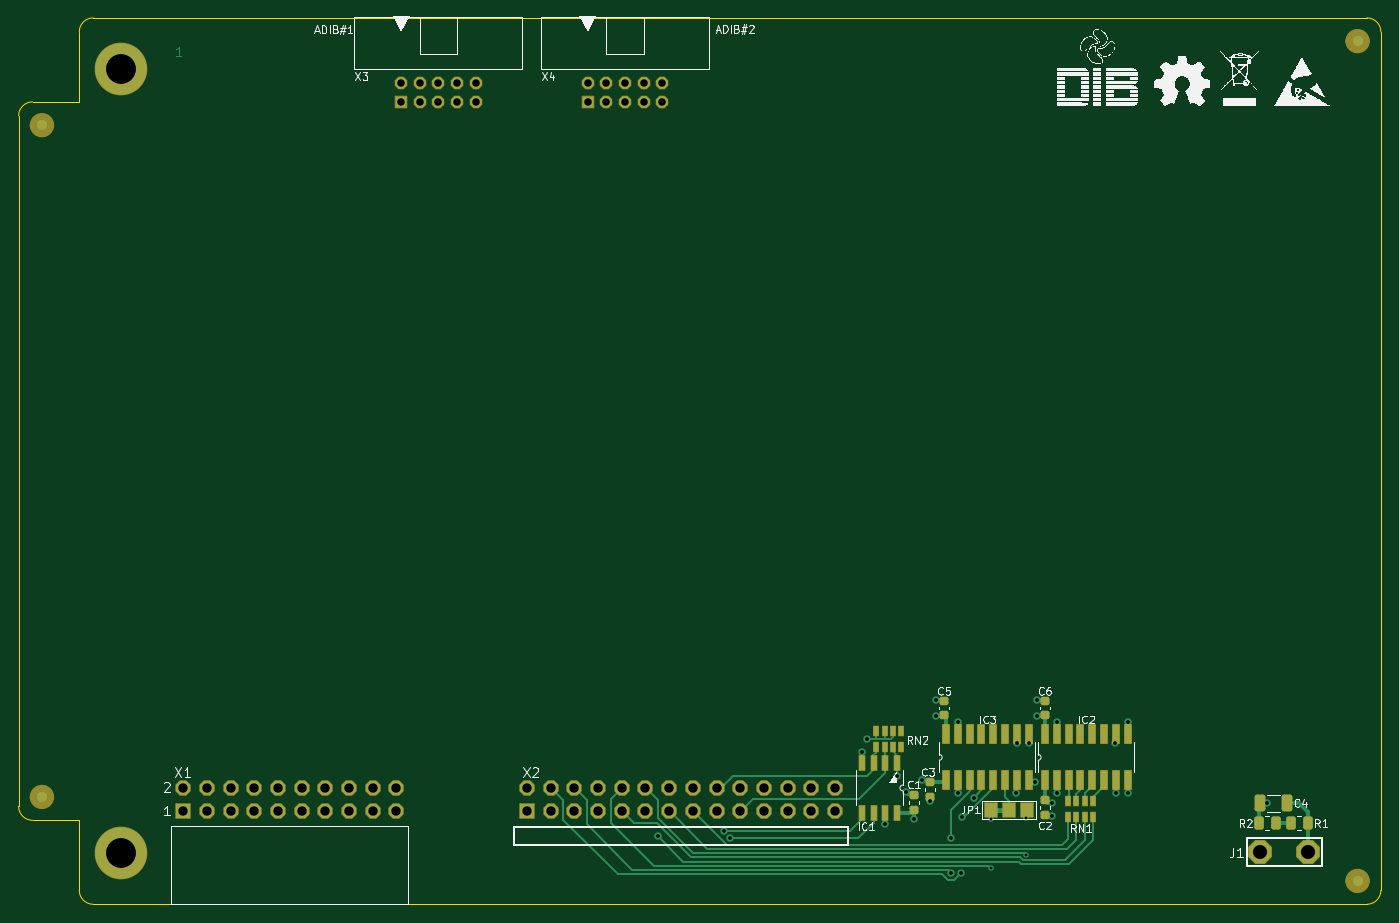
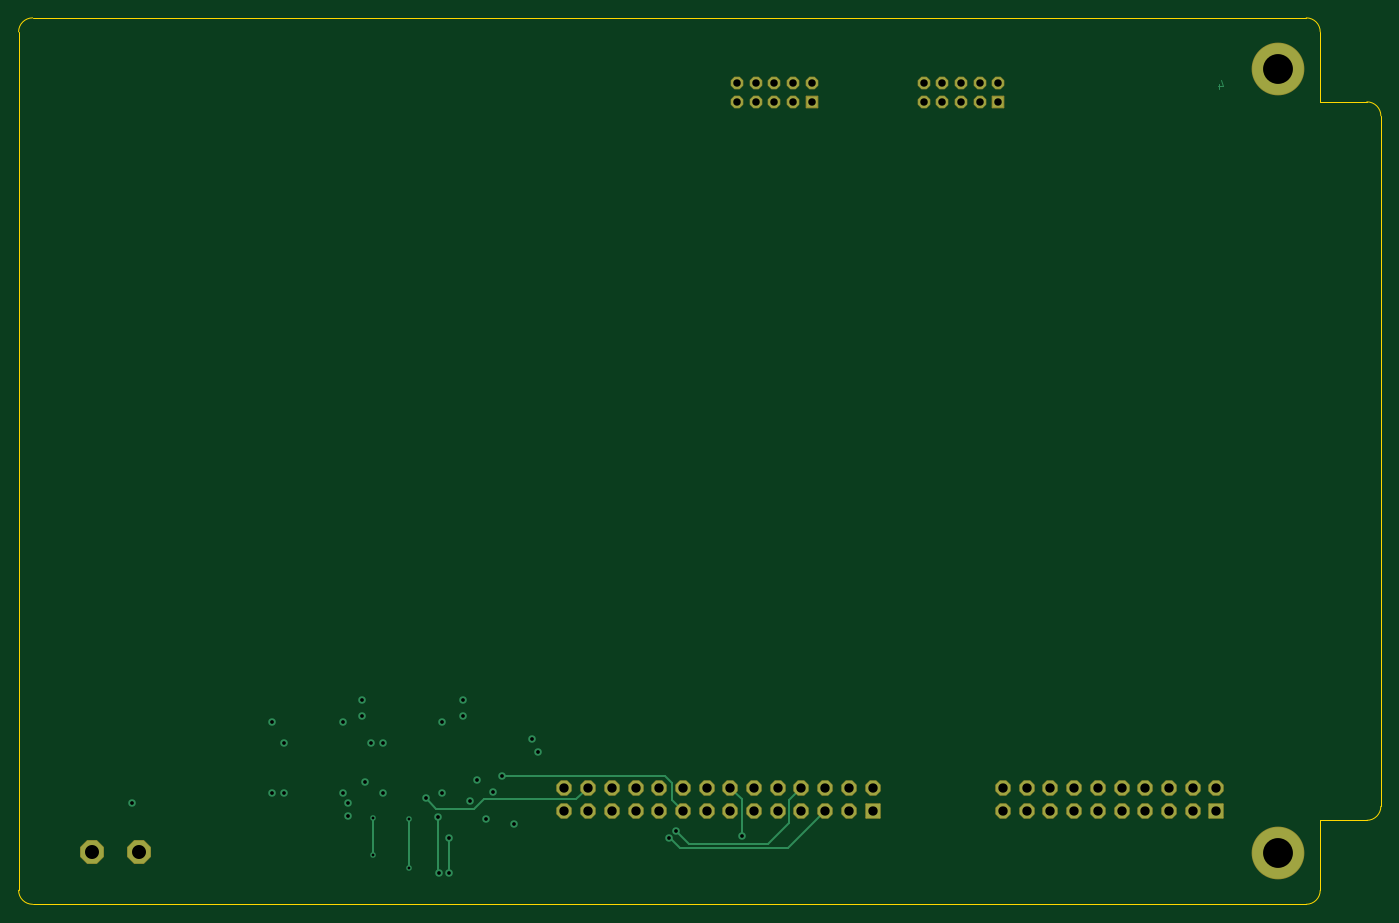
Circuit board: 13 layer files. Board 146.0 x 95.0 mm.
- bottom_copper: EEZ DIB 1.2 template-B_Cu.gbr (11633 bytes)
- bottom_mask: EEZ DIB 1.2 template-B_Mask.gbr (5079 bytes)
- paste: EEZ DIB 1.2 template-B_Paste.gbr (507 bytes)
- bottom_silk: EEZ DIB 1.2 template-B_Silkscreen.gbr (508 bytes)
- outline: EEZ DIB 1.2 template-Edge_Cuts.gbr (1383 bytes)
- top_copper: EEZ DIB 1.2 template-F_Cu.gbr (26732 bytes)
- top_mask: EEZ DIB 1.2 template-F_Mask.gbr (9144 bytes)
- paste: EEZ DIB 1.2 template-F_Paste.gbr (3935 bytes)
- top_silk: EEZ DIB 1.2 template-F_Silkscreen.gbr (88274 bytes)
- inner_copper: EEZ DIB 1.2 template-In1_Cu.gbr (68404 bytes)
- inner_copper: EEZ DIB 1.2 template-In2_Cu.gbr (67143 bytes)
- drill: EEZ DIB 1.2 template-NPTH.drl (309 bytes)
- drill: EEZ DIB 1.2 template-PTH.drl (2393 bytes)

=== bottom_copper: EEZ DIB 1.2 template-B_Cu.gbr (11633 bytes, source omitted) ===
=== bottom_mask: EEZ DIB 1.2 template-B_Mask.gbr (5079 bytes, source withheld) ===
=== paste: EEZ DIB 1.2 template-B_Paste.gbr ===
%TF.GenerationSoftware,KiCad,Pcbnew,8.0.8-8.0.8-0~ubuntu22.04.1*%
%TF.CreationDate,2025-02-04T16:45:40+01:00*%
%TF.ProjectId,EEZ DIB 1.2 template,45455a20-4449-4422-9031-2e322074656d,rev?*%
%TF.SameCoordinates,Original*%
%TF.FileFunction,Paste,Bot*%
%TF.FilePolarity,Positive*%
%FSLAX46Y46*%
G04 Gerber Fmt 4.6, Leading zero omitted, Abs format (unit mm)*
G04 Created by KiCad (PCBNEW 8.0.8-8.0.8-0~ubuntu22.04.1) date 2025-02-04 16:45:40*
%MOMM*%
%LPD*%
G01*
G04 APERTURE LIST*
G04 APERTURE END LIST*
M02*

=== bottom_silk: EEZ DIB 1.2 template-B_Silkscreen.gbr ===
%TF.GenerationSoftware,KiCad,Pcbnew,8.0.8-8.0.8-0~ubuntu22.04.1*%
%TF.CreationDate,2025-02-04T16:45:40+01:00*%
%TF.ProjectId,EEZ DIB 1.2 template,45455a20-4449-4422-9031-2e322074656d,rev?*%
%TF.SameCoordinates,Original*%
%TF.FileFunction,Legend,Bot*%
%TF.FilePolarity,Positive*%
%FSLAX46Y46*%
G04 Gerber Fmt 4.6, Leading zero omitted, Abs format (unit mm)*
G04 Created by KiCad (PCBNEW 8.0.8-8.0.8-0~ubuntu22.04.1) date 2025-02-04 16:45:40*
%MOMM*%
%LPD*%
G01*
G04 APERTURE LIST*
G04 APERTURE END LIST*
M02*

=== outline: EEZ DIB 1.2 template-Edge_Cuts.gbr ===
%TF.GenerationSoftware,KiCad,Pcbnew,8.0.8-8.0.8-0~ubuntu22.04.1*%
%TF.CreationDate,2025-02-04T16:45:40+01:00*%
%TF.ProjectId,EEZ DIB 1.2 template,45455a20-4449-4422-9031-2e322074656d,rev?*%
%TF.SameCoordinates,Original*%
%TF.FileFunction,Profile,NP*%
%FSLAX46Y46*%
G04 Gerber Fmt 4.6, Leading zero omitted, Abs format (unit mm)*
G04 Created by KiCad (PCBNEW 8.0.8-8.0.8-0~ubuntu22.04.1) date 2025-02-04 16:45:40*
%MOMM*%
%LPD*%
G01*
G04 APERTURE LIST*
%TA.AperFunction,Profile*%
%ADD10C,0.100000*%
%TD*%
G04 APERTURE END LIST*
D10*
X82001100Y-66503600D02*
X77001100Y-66503600D01*
X220001100Y-57503600D02*
G75*
G02*
X221501100Y-59003600I0J-1500000D01*
G01*
X75501100Y-68003600D02*
G75*
G02*
X77001100Y-66503600I1500000J0D01*
G01*
X221501100Y-151003600D02*
X221501100Y-59003600D01*
X82001100Y-59003600D02*
G75*
G02*
X83501100Y-57503600I1500000J0D01*
G01*
X75501100Y-142003600D02*
X75501100Y-68003600D01*
X82001100Y-66503600D02*
X82001100Y-59003600D01*
X221501100Y-151003600D02*
G75*
G02*
X220001100Y-152503600I-1500000J0D01*
G01*
X82001100Y-143503600D02*
X77001100Y-143503600D01*
X83501100Y-152503600D02*
G75*
G02*
X82001100Y-151003600I0J1500000D01*
G01*
X83501100Y-57503600D02*
X220001100Y-57503600D01*
X82001100Y-151003600D02*
X82001100Y-143503600D01*
X77001100Y-143503600D02*
G75*
G02*
X75501100Y-142003600I0J1500000D01*
G01*
X220001100Y-152503600D02*
X83501100Y-152503600D01*
M02*

=== top_copper: EEZ DIB 1.2 template-F_Cu.gbr (26732 bytes, source omitted) ===
=== top_mask: EEZ DIB 1.2 template-F_Mask.gbr (9144 bytes, source omitted) ===
=== paste: EEZ DIB 1.2 template-F_Paste.gbr (3935 bytes, source withheld) ===
=== top_silk: EEZ DIB 1.2 template-F_Silkscreen.gbr (88274 bytes, source omitted) ===
=== inner_copper: EEZ DIB 1.2 template-In1_Cu.gbr (68404 bytes, source omitted) ===
=== inner_copper: EEZ DIB 1.2 template-In2_Cu.gbr (67143 bytes, source omitted) ===
=== drill: EEZ DIB 1.2 template-NPTH.drl ===
M48
; DRILL file {KiCad 8.0.8-8.0.8-0~ubuntu22.04.1} date 2025-02-04T16:45:37+0100
; FORMAT={-:-/ absolute / inch / decimal}
; #@! TF.CreationDate,2025-02-04T16:45:37+01:00
; #@! TF.GenerationSoftware,Kicad,Pcbnew,8.0.8-8.0.8-0~ubuntu22.04.1
; #@! TF.FileFunction,NonPlated,1,4,NPTH
FMAT,2
INCH
%
G90
G05
M30

=== drill: EEZ DIB 1.2 template-PTH.drl ===
M48
; DRILL file {KiCad 8.0.8-8.0.8-0~ubuntu22.04.1} date 2025-02-04T16:45:37+0100
; FORMAT={-:-/ absolute / inch / decimal}
; #@! TF.CreationDate,2025-02-04T16:45:37+01:00
; #@! TF.GenerationSoftware,Kicad,Pcbnew,8.0.8-8.0.8-0~ubuntu22.04.1
; #@! TF.FileFunction,Plated,1,4,PTH
FMAT,2
INCH
; #@! TA.AperFunction,Plated,PTH,ViaDrill
T1C0.0118
; #@! TA.AperFunction,Plated,PTH,ViaDrill
T2C0.0157
; #@! TA.AperFunction,Plated,PTH,ComponentDrill
T3C0.0315
; #@! TA.AperFunction,Plated,PTH,ComponentDrill
T4C0.0394
; #@! TA.AperFunction,Plated,PTH,ComponentDrill
T5C0.0591
; #@! TA.AperFunction,Plated,PTH,ComponentDrill
T6C0.1260
%
G90
G05
T1
X7.075Y-5.6425
X7.075Y-5.8525
X7.225Y-5.795
X7.225Y-5.64
T2
X5.67Y-5.7166
X5.9475Y-5.6941
X5.975Y-5.7241
X6.5295Y-5.3611
X6.5525Y-5.3075
X6.63Y-5.6641
X6.68Y-5.4631
X6.7175Y-5.5308
X6.75Y-5.6441
X6.785Y-5.4816
X6.8175Y-5.5703
X6.845Y-5.1441
X6.845Y-5.2116
X6.905Y-5.7241
X6.905Y-5.8716
X6.935Y-5.2341
X6.935Y-5.5341
X6.9475Y-5.8716
X6.9525Y-5.635
X7.0025Y-5.555
X7.1825Y-5.5341
X7.185Y-5.3241
X7.235Y-5.3241
X7.26Y-5.4866
X7.27Y-5.1416
X7.27Y-5.2116
X7.3325Y-5.5775
X7.3325Y-5.63
X7.3525Y-5.2341
X7.3525Y-5.5341
X7.6Y-5.3216
X7.6025Y-5.5341
X7.6525Y-5.2341
X7.6525Y-5.5341
X8.2416Y-5.5775
T3
X4.5866Y-2.5394
X4.5866Y-2.6181
X4.6654Y-2.5394
X4.6654Y-2.6181
X4.7441Y-2.5394
X4.7441Y-2.6181
X4.8228Y-2.5394
X4.8228Y-2.6181
X4.9016Y-2.5394
X4.9016Y-2.6181
X5.374Y-2.5394
X5.374Y-2.6181
X5.4528Y-2.5394
X5.4528Y-2.6181
X5.5315Y-2.5394
X5.5315Y-2.6181
X5.6102Y-2.5394
X5.6102Y-2.6181
X5.689Y-2.5394
X5.689Y-2.6181
T4
X3.6669Y-5.5118
X3.6669Y-5.6118
X3.7669Y-5.5118
X3.7669Y-5.6118
X3.8669Y-5.5118
X3.8669Y-5.6118
X3.9669Y-5.5118
X3.9669Y-5.6118
X4.0669Y-5.5118
X4.0669Y-5.6118
X4.1669Y-5.5118
X4.1669Y-5.6118
X4.2669Y-5.5118
X4.2669Y-5.6118
X4.3669Y-5.5118
X4.3669Y-5.6118
X4.4669Y-5.5118
X4.4669Y-5.6118
X4.5669Y-5.5118
X4.5669Y-5.6118
X5.1173Y-5.5118
X5.1173Y-5.6118
X5.2173Y-5.5118
X5.2173Y-5.6118
X5.3173Y-5.5118
X5.3173Y-5.6118
X5.4173Y-5.5118
X5.4173Y-5.6118
X5.5173Y-5.5118
X5.5173Y-5.6118
X5.6173Y-5.5118
X5.6173Y-5.6118
X5.7173Y-5.5118
X5.7173Y-5.6118
X5.8173Y-5.5118
X5.8173Y-5.6118
X5.9173Y-5.5118
X5.9173Y-5.6118
X6.0173Y-5.5118
X6.0173Y-5.6118
X6.1173Y-5.5118
X6.1173Y-5.6118
X6.2173Y-5.5118
X6.2173Y-5.6118
X6.3173Y-5.5118
X6.3173Y-5.6118
X6.4173Y-5.5118
X6.4173Y-5.6118
T5
X8.2125Y-5.7841
X8.4125Y-5.7841
T6
X3.4055Y-2.4803
X3.4055Y-5.7874
M30

